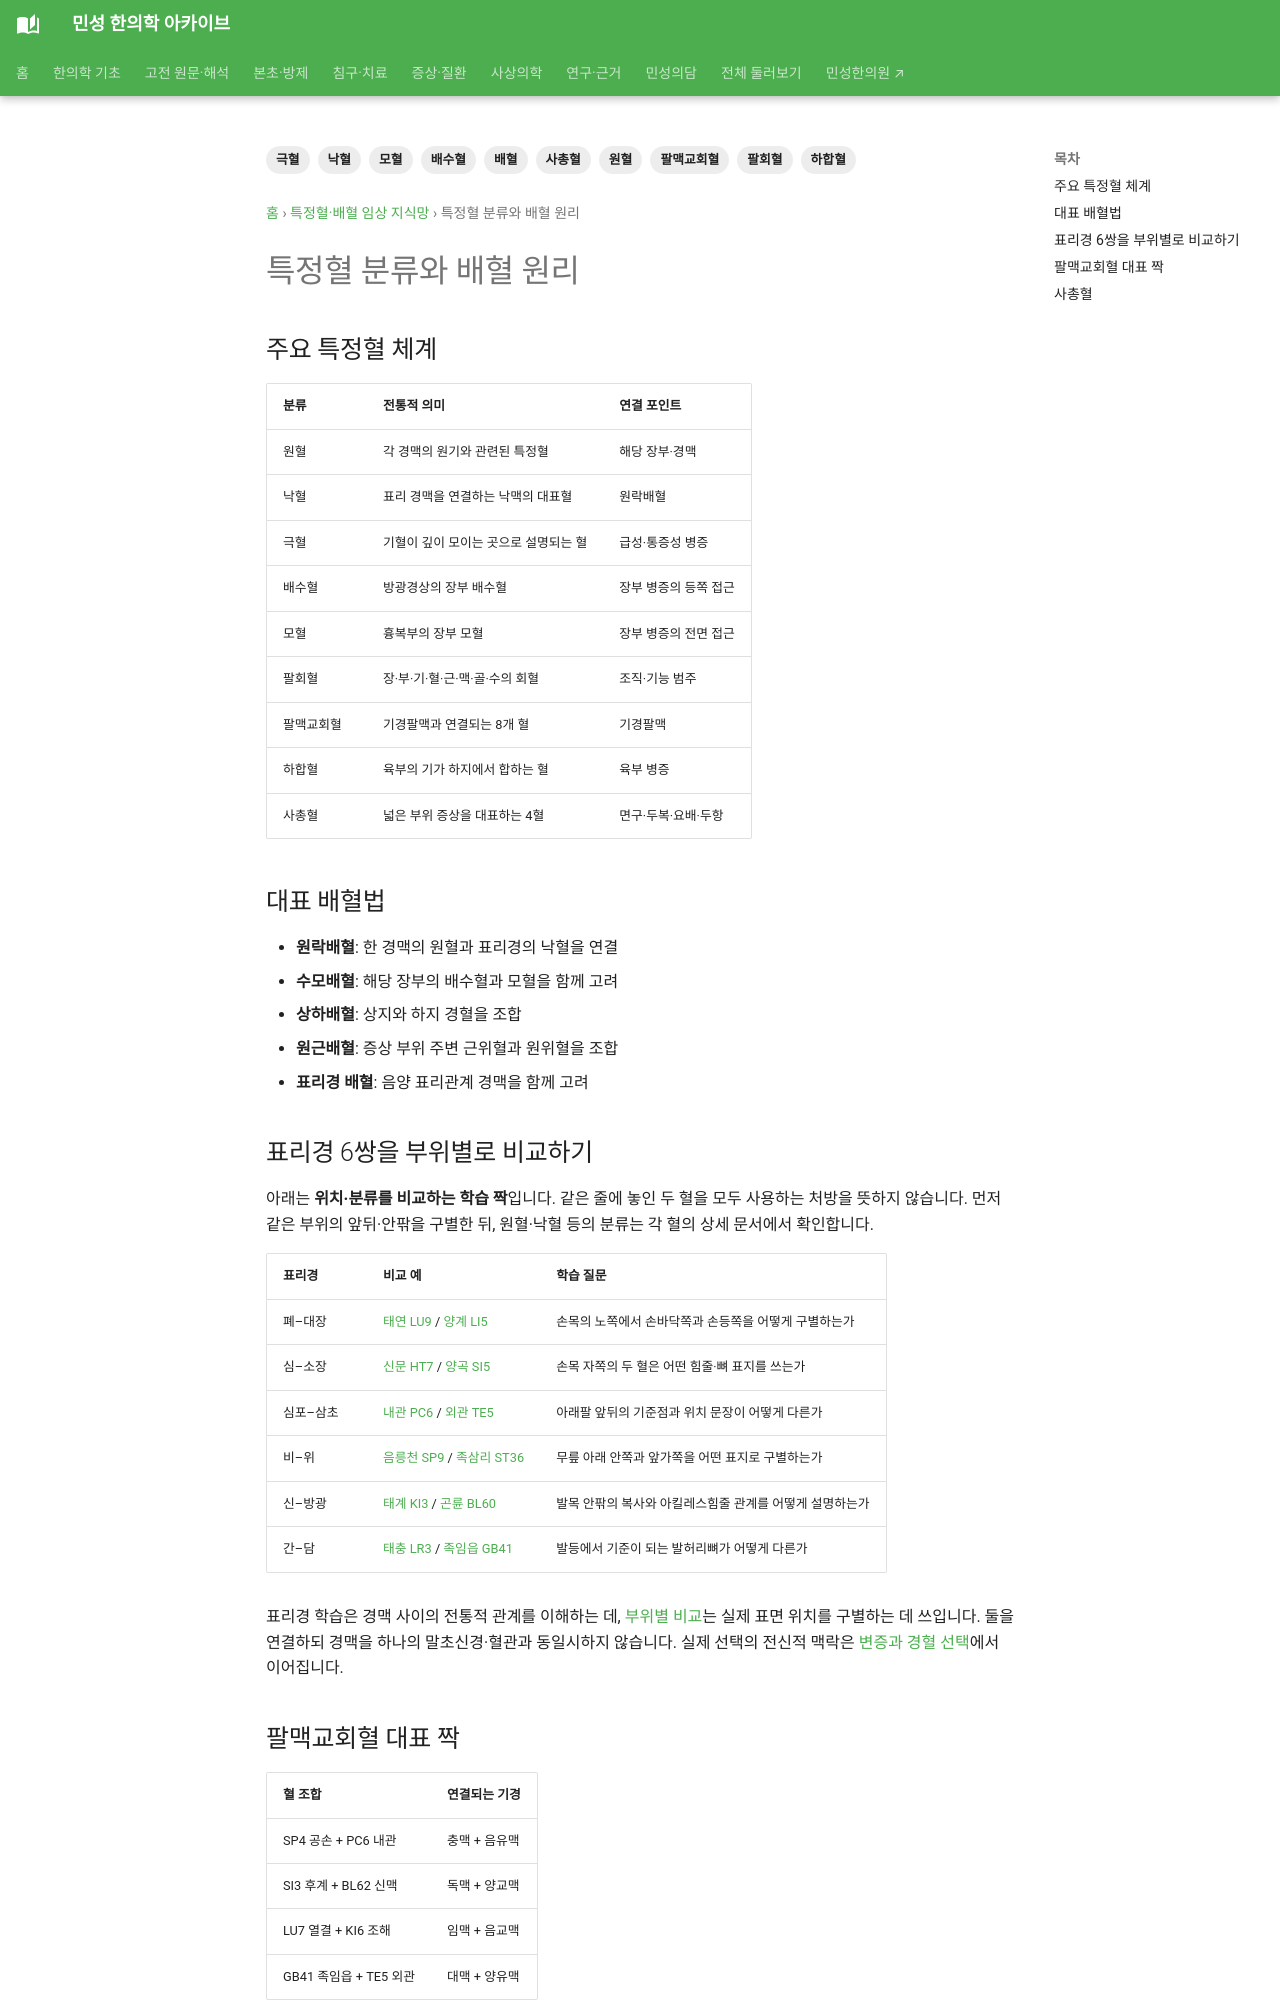

repository: joowon1111/minseong-korean-medicine-wiki · page: acupuncture-specific/pairing-principles/index.html · generator: mkdocs

---
title: 특정혈 분류와 배혈 원리
description: 원혈·낙혈·극혈·배수혈·모혈·팔회혈·팔맥교회혈·하합혈·사총혈과 대표 배혈법을 정리합니다.
tags: [원혈, 낙혈, 극혈, 배수혈, 모혈, 팔회혈, 팔맥교회혈, 하합혈, 사총혈, 배혈]
status: 검토완료
last_reviewed: 2026-08-25
---
# 특정혈 분류와 배혈 원리

## 주요 특정혈 체계
| 분류 | 전통적 의미 | 연결 포인트 |
|---|---|---|
| 원혈 | 각 경맥의 원기와 관련된 특정혈 | 해당 장부·경맥 |
| 낙혈 | 표리 경맥을 연결하는 낙맥의 대표혈 | 원락배혈 |
| 극혈 | 기혈이 깊이 모이는 곳으로 설명되는 혈 | 급성·통증성 병증 |
| 배수혈 | 방광경상의 장부 배수혈 | 장부 병증의 등쪽 접근 |
| 모혈 | 흉복부의 장부 모혈 | 장부 병증의 전면 접근 |
| 팔회혈 | 장·부·기·혈·근·맥·골·수의 회혈 | 조직·기능 범주 |
| 팔맥교회혈 | 기경팔맥과 연결되는 8개 혈 | 기경팔맥 |
| 하합혈 | 육부의 기가 하지에서 합하는 혈 | 육부 병증 |
| 사총혈 | 넓은 부위 증상을 대표하는 4혈 | 면구·두복·요배·두항 |

## 대표 배혈법
- **원락배혈**: 한 경맥의 원혈과 표리경의 낙혈을 연결
- **수모배혈**: 해당 장부의 배수혈과 모혈을 함께 고려
- **상하배혈**: 상지와 하지 경혈을 조합
- **원근배혈**: 증상 부위 주변 근위혈과 원위혈을 조합
- **표리경 배혈**: 음양 표리관계 경맥을 함께 고려
